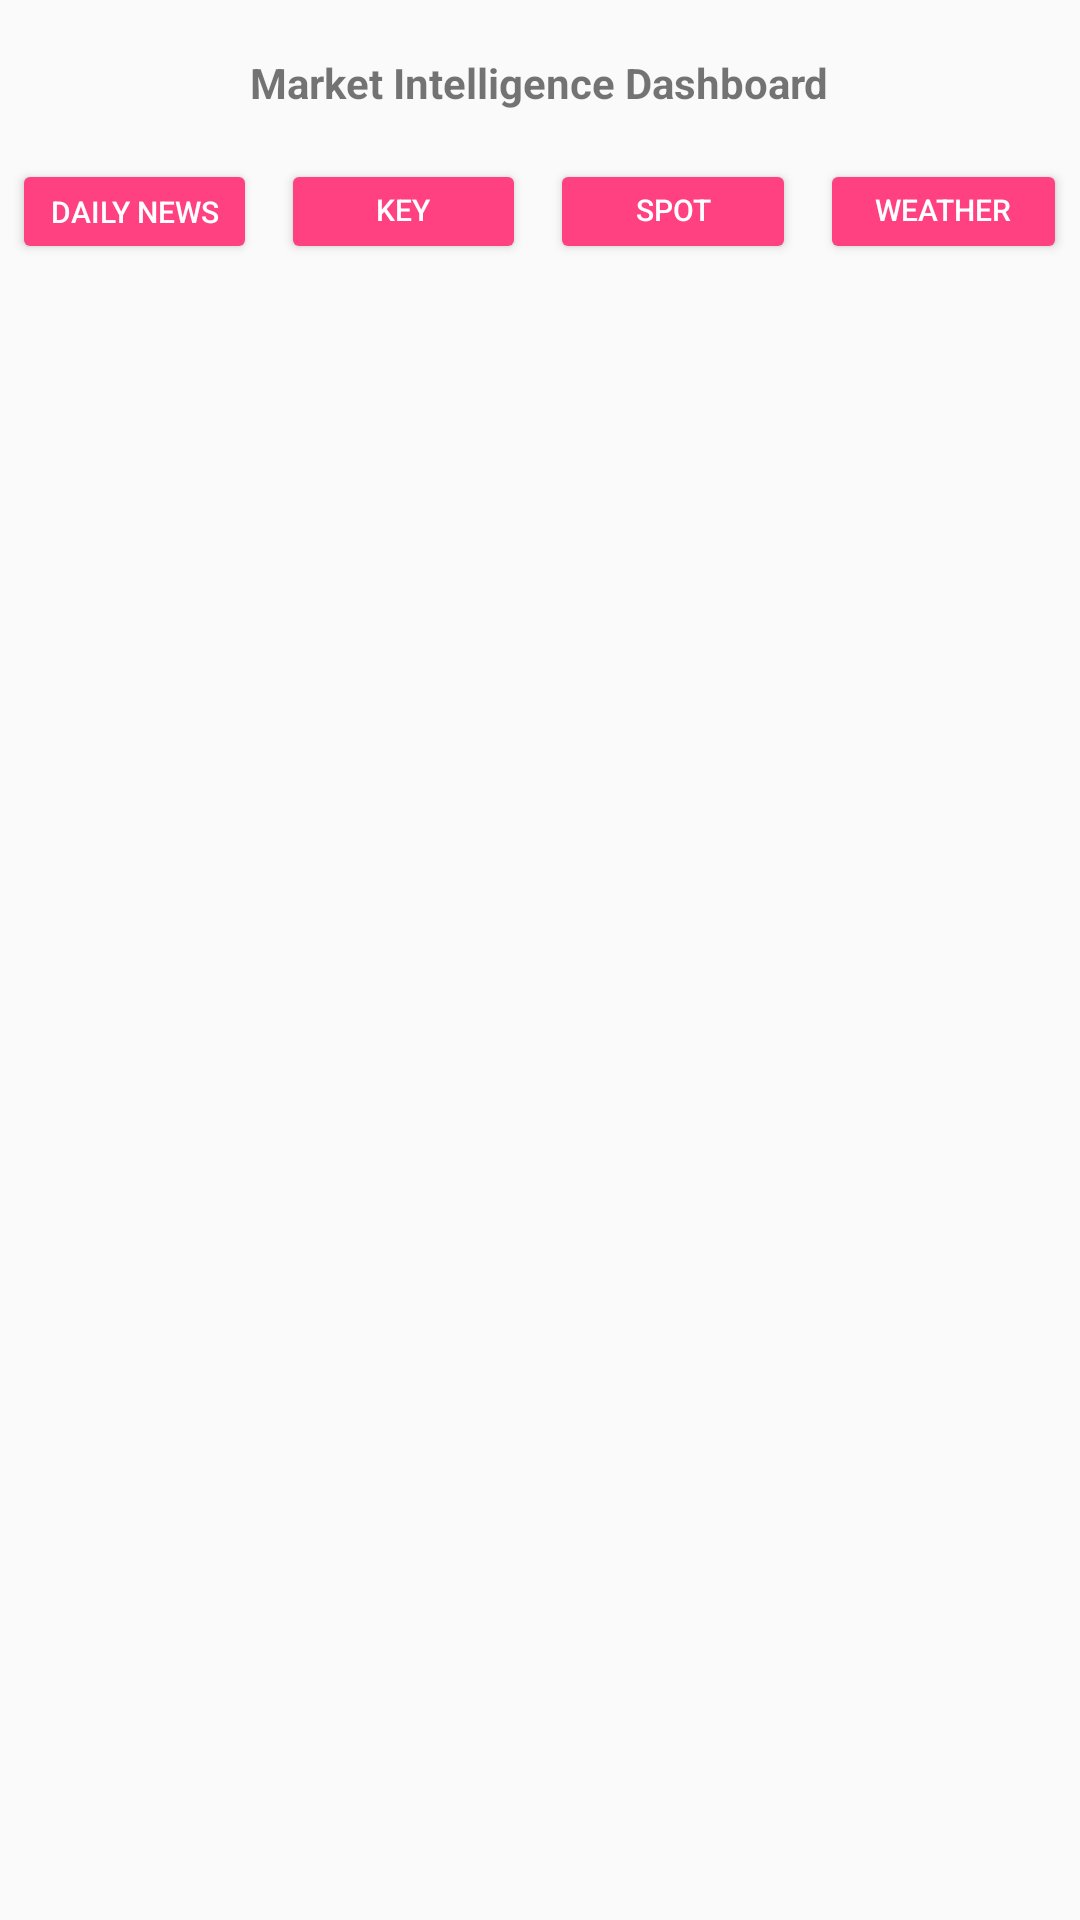

This screen was rendered from an Android layout file. Write that file and the resources it references.
<!-- AndroidManifest.xml: application theme AppTheme -->
<!-- res/layout/activity_dashboard.xml -->
<?xml version="1.0" encoding="utf-8"?>
<LinearLayout xmlns:android="http://schemas.android.com/apk/res/android"
    xmlns:app="http://schemas.android.com/apk/res-auto"
    xmlns:tools="http://schemas.android.com/tools"
    android:layout_width="match_parent"
    android:layout_height="match_parent"
    android:orientation="vertical"
    tools:context="zdalyapp.mayah.dashboard.DashboardActivity">


    <RelativeLayout
        android:layout_width="match_parent"
        android:layout_height="wrap_content"
        android:layout_marginTop="10dp">

        <TextView
            android:id="@+id/textView5"
            android:layout_width="wrap_content"
            android:layout_height="wrap_content"
            android:layout_alignParentTop="true"
            android:layout_centerHorizontal="true"
            android:layout_centerVertical="true"
            android:text="@string/dashboard_title"
            android:textSize="14sp"
            android:textStyle="bold" />

        <ImageView
            android:id="@+id/imageView7"
            android:layout_width="35dp"
            android:layout_height="35dp"
            android:layout_alignParentLeft="true"
            android:layout_alignParentStart="true"
            android:layout_centerVertical="true"
            android:layout_marginLeft="10dp"
            app:srcCompat="@drawable/top_logo" />

    </RelativeLayout>

    <LinearLayout
        android:layout_width="match_parent"
        android:layout_height="wrap_content"
        android:layout_marginTop="8dp"
        android:orientation="horizontal">
        <View
            android:layout_width="0dp"
            android:layout_height="1dp"
            android:layout_weight="0.05"
            />
        <Button
            android:id="@+id/button1"
            style="@style/Widget.AppCompat.Button.Colored"
            android:layout_width="0dp"
            android:layout_height="35dp"
            android:layout_weight="1"
            android:layout_gravity="fill_vertical"
            android:text="@string/daily_news"
            android:minHeight="0dp"
            android:minWidth="0dp"
            android:textSize="10sp" />
        <View
            android:layout_width="0dp"
            android:layout_height="1dp"
            android:layout_weight="0.1"
            />
        <Button
            android:id="@+id/button2"
            style="@style/Widget.AppCompat.Button.Colored"
            android:layout_width="0dp"
            android:layout_height="35dp"
            android:layout_weight="1"
            android:text="@string/key_trends"
            android:minHeight="0dp"
            android:minWidth="0dp"
            android:layout_gravity="fill_vertical"
            android:textSize="10sp" />
        <View
            android:layout_width="0dp"
            android:layout_height="1dp"
            android:layout_weight="0.1"
            />
        <Button
            android:id="@+id/button3"
            style="@style/Widget.AppCompat.Button.Colored"
            android:layout_width="0dp"
            android:layout_height="35dp"
            android:minHeight="0dp"
            android:minWidth="0dp"
            android:layout_weight="1"
            android:layout_gravity="fill_vertical"
            android:text="@string/spot_prices"
            android:textSize="10sp" />
        <View
            android:layout_width="0dp"
            android:layout_height="1dp"
            android:layout_weight="0.1"
            />
        <Button
            android:id="@+id/button4"
            style="@style/Widget.AppCompat.Button.Colored"
            android:layout_width="0dp"
            android:layout_height="35dp"
            android:minHeight="0dp"
            android:minWidth="0dp"
            android:layout_gravity="fill_vertical"
            android:layout_weight="1"
            android:text="@string/weather_forecast"
            android:textSize="10sp" />
        <View
            android:layout_width="0dp"
            android:layout_height="1dp"
            android:layout_weight="0.05"
            />
    </LinearLayout>
    <RelativeLayout
        android:layout_width="match_parent"
        android:layout_height="match_parent">
        <FrameLayout
            android:layout_width="match_parent"
            android:id="@+id/mainFrame"
            android:layout_height="match_parent">

        </FrameLayout>
        <LinearLayout
            android:layout_width="match_parent"
            android:orientation="vertical"
            android:id="@+id/tabsLayout"
            android:layout_height="match_parent">
            <android.support.design.widget.TabLayout
                android:id="@+id/tabs"
                android:layout_width="match_parent"
                android:layout_height="wrap_content"
                app:tabMode="scrollable"
                app:tabSelectedTextColor="@color/colorButton2"
                app:tabGravity="fill" >

            </android.support.design.widget.TabLayout>
            <android.support.v4.view.ViewPager
                android:id="@+id/viewpager"
                android:layout_width="match_parent"
                android:layout_height="match_parent"
                app:layout_behavior="@string/appbar_scrolling_view_behavior"  />
        </LinearLayout>

    </RelativeLayout>



</LinearLayout>
<!-- resources referenced by this layout -->
<resources>
  <color name="colorButton2">#E64243</color>
  <string name="daily_news">Daily News</string>
  <string name="dashboard_title">Market Intelligence Dashboard</string>
  <string name="key_trends">Key Trends</string>
  <string name="spot_prices">Spot Prices</string>
  <string name="weather_forecast">Weather Forecast</string>
  <style name="AppTheme" parent="Theme.AppCompat.Light.NoActionBar">
          
          <item name="colorPrimary">@color/colorPrimary</item>
          <item name="colorPrimaryDark">@color/colorPrimaryDark</item>
          <item name="colorAccent">@color/colorAccent</item>
      </style>
  <color name="colorPrimary">#004F70</color>
  <color name="colorPrimaryDark">#303F9F</color>
  <color name="colorAccent">#FF4081</color>
</resources>
